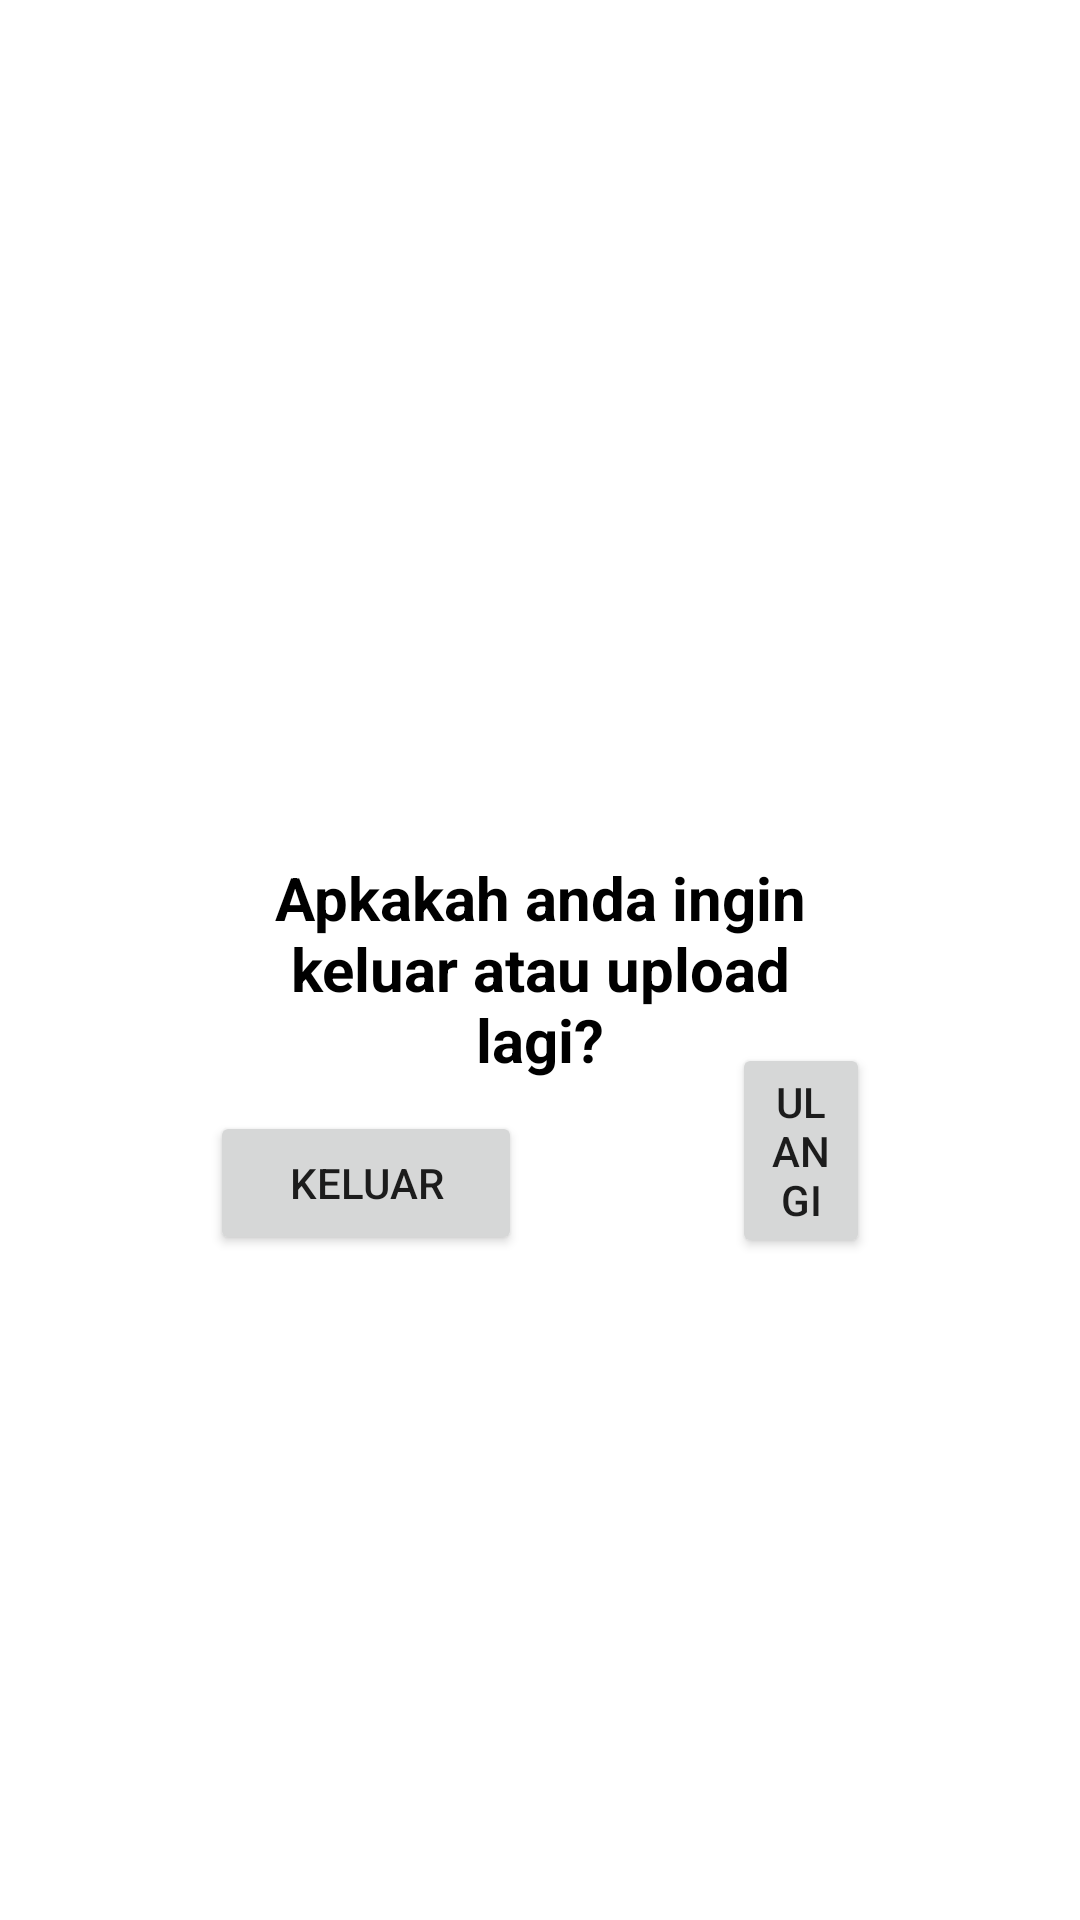

Android layout source for this screen:
<!-- AndroidManifest.xml: application theme Theme.AppReport -->
<!-- res/layout/activity_exit.xml -->
<?xml version="1.0" encoding="utf-8"?>
<RelativeLayout xmlns:android="http://schemas.android.com/apk/res/android"
    xmlns:app="http://schemas.android.com/apk/res-auto"
    xmlns:tools="http://schemas.android.com/tools"
    android:layout_width="match_parent"
    android:layout_height="match_parent"
    android:background="@color/white"
    tools:context=".ExitActivity">

    <ImageView
        android:id="@+id/textActionBar"
        android:layout_width="105dp"
        android:layout_height="45dp"
        android:layout_alignParentTop="true"
        android:layout_centerHorizontal="true"
        android:layout_marginTop="0dp"
        android:backgroundTint="#FFFFFF"
        android:src="@drawable/logo_pal" />


    <TextView
        android:id="@+id/textView"
        android:layout_width="wrap_content"
        android:layout_height="74dp"
        android:layout_alignBottom="@+id/textActionBar"
        android:layout_alignParentStart="true"
        android:layout_alignParentEnd="true"
        android:layout_marginStart="75dp"
        android:layout_marginEnd="75dp"
        android:layout_marginBottom="-315dp"
        android:text="Apkakah anda ingin keluar atau upload lagi?"
        android:textAlignment="center"
        android:textColor="@color/black"
        android:textSize="20sp"
        android:textStyle="bold" />

    <Button
        android:id="@+id/ExitButton"
        android:layout_width="104dp"
        android:layout_height="wrap_content"
        android:layout_alignBottom="@+id/textView"
        android:layout_alignParentStart="true"
        android:layout_marginStart="70dp"
        android:layout_marginBottom="-59dp"
        android:text="Keluar" />

    <Button
        android:id="@+id/ReloadButton"
        android:layout_width="wrap_content"
        android:layout_height="wrap_content"
        android:layout_alignBottom="@+id/textView"
        android:layout_alignParentEnd="true"
        android:layout_marginStart="70dp"
        android:layout_marginEnd="70dp"
        android:layout_marginBottom="-60dp"
        android:layout_toEndOf="@+id/ExitButton"
        android:text="Ulangi" />
</RelativeLayout>
<!-- resources referenced by this layout -->
<resources>
  <color name="black">#FF000000</color>
  <color name="white">#FFFFFFFF</color>
  <style name="Theme.AppReport" parent="Theme.MaterialComponents.DayNight.DarkActionBar">
          
          <item name="colorPrimary">@color/purple_500</item>
          <item name="colorPrimaryVariant">@color/purple_700</item>
          <item name="colorOnPrimary">@color/white</item>
          
          <item name="colorSecondary">@color/teal_200</item>
          <item name="colorSecondaryVariant">@color/teal_700</item>
          <item name="colorOnSecondary">@color/black</item>
          
          <item name="android:statusBarColor" tools:targetApi="l">?attr/colorPrimaryVariant</item>
          
      </style>
  <color name="purple_500">#FF013DB5</color>
  <color name="purple_700">#013DB5</color>
  <color name="teal_200">#FF013DB5</color>
  <color name="teal_700">#FF013DB5</color>
</resources>
